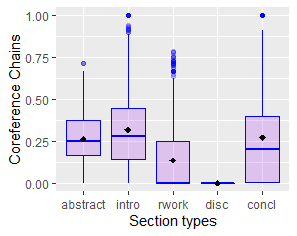

Data behind this chart, as committed beside it:
Abstract; Introduction; RelatedWork; Discussion; Conclusion
0; 0.3636; 0.1957; 0; 0.2432
0; 0.6; 0; 0; 0.4
0.4; 0.08333; 0; 1.188; 1
0.4286; 2.75; 0.2; 0; 0.8
0.2857; 0.2817; 0; 0.04839; 0.2857
0.4286; 0.07143; 0.2609; 0.1594; 2.429
0.1667; 0.125; 0.3704; 2.444; 1.8
0.2222; 0.2462; 0.5366; 0; 0.1846
0.2857; 0.4324; 0.6047; 0; 0.8333
0.375; 1.08; 1; 0.1242; 0
0.25; 0.4783; 0; 1; 1.083
0.5; 0.03376; 0; 0; 0
0; 0.03448; 0; 0; 0
0.4286; 0.92; 0; 0.01508; 0.01517
0.25; 0.25; 0; 0; 1
0.25; 0; 0; 0.1792; 0.4167
0.3333; 0.3043; 0; 0; 0.4286
0.4286; 0.1364; 0.3571; 0; 1.444
0.3333; 0.5714; 0.2727; 0; 1.8
0; 0.1667; 0; 3.75; 0
0.4; 0.175; 0; 0; 0.5417
0.25; 0.3478; 0.1529; 0; 0.75
0.4; 0.125; 0.2; 0; 0.6154
0.375; 0.381; 0.7255; 0.1385; 0.6364
0.3333; 1; 0; 0; 1.556
0.2; 0.4545; 0; 0; 0.2727
0.1667; 0.2188; 2.667; 0; 3.333
0.3333; 0.7273; 0; 0; 1.091
0; 0.3548; 0; 0; 0.3571
0.3333; 0.3125; 0; 0; 1.25
0.5; 0.8; 0.2143; 0; 0.2917
0.2; 0; 0; 0; 0
0.3427; 0; 0; 2.1; 2
0.3077; 0; 0.1667; 0; 1
0.1667; 0.8; 0.4444; 0; 0.4211
0.2857; 0.2667; 0.4286; 2; 0.75
0.1667; 1.333; 0.05128; 0; 0.75
0.375; 1.091; 0; 0; 0
0; 0.3125; 0; 0; 1.167
0.1111; 0.1481; 0.2717; 0; 0.2381
0.625; 0.1387; 0.6667; 0.4839; 5
0.25; 0.2; 0; 0; 0.9091
0.3333; 0.1154; 0; 0; 0.5714
0.25; 0.3; 0; 0.9667; 2.5
0.375; 1; 0.3571; 0; 1.167
0.25; 0.625; 0; 0; 0.5
0.6667; 0.2917; 0.3478; 0; 0.6
0.3333; 0.06667; 0.1667; 0; 1.75
0.2; 0; 0; 0; 0
0.4; 0.6; 0; 0; 0
0.25; 0.6667; 0; 0; 0.3571
0.1667; 0.5; 0.125; 0.03704; 1.75
0.3333; 0.17; 0; 0; 1.714
0.1667; 0.1613; 0.2222; 0.2619; 0.5455
0.5; 0.3043; 0.5294; 0.7222; 1.2
0.2857; 0.2222; 0; 0; 0.3333
0.5; 0.3158; 0.4706; 0; 0.5333
0.125; 0; 0; 0; 1.333
0; 0.4091; 0.2258; 0; 0.4444
0; 0.1111; 0.2222; 0; 0.32
... 1,059 more rows
